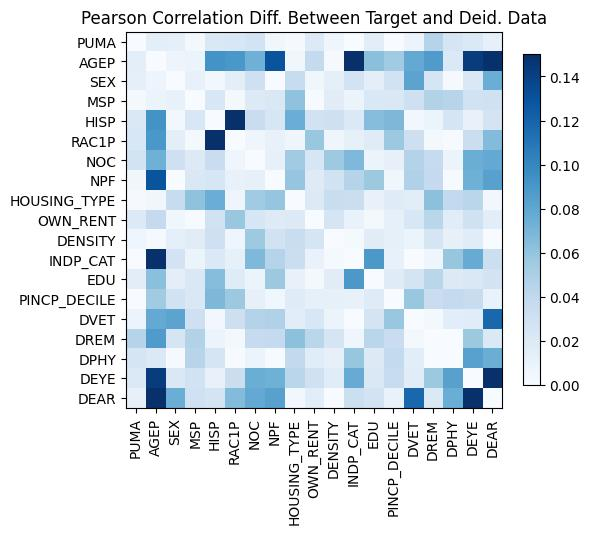

Source data for this figure (header and first rows):
, PUMA, AGEP, SEX, MSP, HISP, RAC1P, NOC, NPF, HOUSING_TYPE, OWN_RENT, DENSITY, INDP_CAT, EDU, PINCP_DECILE, DVET, DREM, DPHY, DEYE, DEAR
PUMA, -6.661338147750939e-16, 0.01437, -0.01324, -0.003509, 0.02171, -0.02292, 0.02754, -0.005274, 0.001718, 0.02029, 0.006362, 0.0005626, 0.01549, -1.60354707374466e-05, -0.008415, 0.0452, 0.02479, -0.02079, 0.01222
AGEP, 0.01437, 0.0, -0.007458, 0.007922, 0.09309, 0.0897, 0.07333, 0.1294, 0.005413, 0.03754, -0.001578, 0.1687, -0.06278, -0.05483, -0.07841, -0.08706, -0.02082, 0.1428, 0.1668
SEX, -0.01324, -0.007458, -1.27675647831893e-14, 0.01118, 0.003916, 0.01523, -0.03137, -0.0002604, 0.03523, -0.005587, 0.01319, -0.0271, -0.01423, -0.02815, 0.08177, -0.02471, -0.001531, 0.0217, -0.07521
MSP, -0.003509, 0.007922, 0.01118, -2.3314683517128287e-15, -0.0233, 0.002973, 0.01927, 0.02225, -0.06137, 0.0008795, -0.01681, -0.009062, -0.02118, -0.02115, 0.03125, -0.04717, -0.04396, 0.02868, 0.03031
HISP, 0.02171, 0.09309, 0.003916, -0.0233, -1.176836406102666e-14, -0.1567, -0.03441, -0.02429, -0.07509, -0.02868, -0.03098, -0.02076, 0.06465, 0.0681, 0.004322, -0.009031, -0.02475, 0.01062, -0.02638
RAC1P, -0.02292, 0.0897, 0.01523, 0.002973, -0.1567, 0.0, 0.006427, -0.01096, -0.006084, -0.05792, 0.006146, 0.01275, 0.01805, 0.05652, 0.03199, 0.002941, 0.0008233, -0.03385, -0.06581
NOC, 0.02754, 0.07333, -0.03137, 0.01927, -0.03441, 0.006427, -1.0547118733938987e-14, -0.01228, 0.05493, -0.02426, 0.05594, -0.06739, 0.008157, -0.01217, 0.0462, 0.03737, 0.009205, -0.07544, -0.07851
NPF, -0.005274, 0.1294, -0.0002604, 0.02225, -0.02429, -0.01096, -0.01228, -7.549516567451064e-15, 0.05938, -0.01848, 0.02859, -0.04497, 0.0564, 0.005703, 0.04772, 0.03797, -0.0005965, -0.07375, -0.08357
HOUSING_TYPE, 0.001718, 0.005413, 0.03523, -0.06137, -0.07509, -0.006084, 0.05493, 0.05938, -8.43769498715119e-15, 0.01963, -0.03488, -0.03292, -0.01087, 0.01773, 0.01566, -0.06265, -0.03919, 0.04281, -0.003607
OWN_RENT, 0.02029, 0.03754, -0.005587, 0.0008795, -0.02868, -0.05792, -0.02426, -0.01848, 0.01963, 0.0, 0.02525, -0.01016, -0.002807, -0.0126, -0.02339, 0.04278, 0.01703, -0.02943, 0.01622
DENSITY, 0.006362, -0.001578, 0.01319, -0.01681, -0.03098, 0.006146, 0.05594, 0.02859, -0.03488, 0.02525, -6.8833827526759706e-15, -0.002173, -0.01652, -0.01231, 0.009235, -0.02559, -0.01221, -0.01731, -0.0004983
INDP_CAT, 0.0005626, 0.1687, -0.0271, -0.009062, -0.02076, 0.01275, -0.06739, -0.04497, -0.03292, -0.01016, -0.002173, 1.0880185641326534e-14, -0.08935, 0.01081, -5.299211739758121e-05, 0.005883, -0.05906, -0.07651, 0.03259
EDU, 0.01549, -0.06278, -0.01423, -0.02118, 0.06465, 0.01805, 0.008157, 0.0564, -0.01087, -0.002807, -0.01652, -0.08935, -1.1102230246251565e-16, -0.01796, -0.02584, -0.04311, -0.01972, -0.02149, -0.02703
PINCP_DECILE, -1.60354707374466e-05, -0.05483, -0.02815, -0.02115, 0.0681, 0.05652, -0.01217, 0.005703, 0.01773, -0.0126, -0.01231, 0.01081, -0.01796, -5.551115123125783e-16, -0.05786, -0.03402, -0.03835, -0.03545, 0.0102
DVET, -0.008415, -0.07841, 0.08177, 0.03125, 0.004322, 0.03199, 0.0462, 0.04772, 0.01566, -0.02339, 0.009235, -5.299211739758121e-05, -0.02584, -0.05786, 0.0, -0.002563, 0.01639, 0.01715, 0.1184
DREM, 0.0452, -0.08706, -0.02471, -0.04717, -0.009031, 0.002941, 0.03737, 0.03797, -0.06265, 0.04278, -0.02559, 0.005883, -0.04311, -0.03402, -0.002563, 1.9984014443252818e-15, 0.000576, -0.05669, -0.02098
DPHY, 0.02479, -0.02082, -0.001531, -0.04396, -0.02475, 0.0008233, 0.009205, -0.0005965, -0.03919, 0.01703, -0.01221, -0.05906, -0.01972, -0.03835, 0.01639, 0.000576, 3.3306690738754696e-15, -0.08359, -0.07503
DEYE, -0.02079, 0.1428, 0.0217, 0.02868, 0.01062, -0.03385, -0.07544, -0.07375, 0.04281, -0.02943, -0.01731, -0.07651, -0.02149, -0.03545, 0.01715, -0.05669, -0.08359, 7.882583474838611e-15, -0.2009
DEAR, 0.01222, 0.1668, -0.07521, 0.03031, -0.02638, -0.06581, -0.07851, -0.08357, -0.003607, 0.01622, -0.0004983, 0.03259, -0.02703, 0.0102, 0.1184, -0.02098, -0.07503, -0.2009, -7.66053886991358e-15
